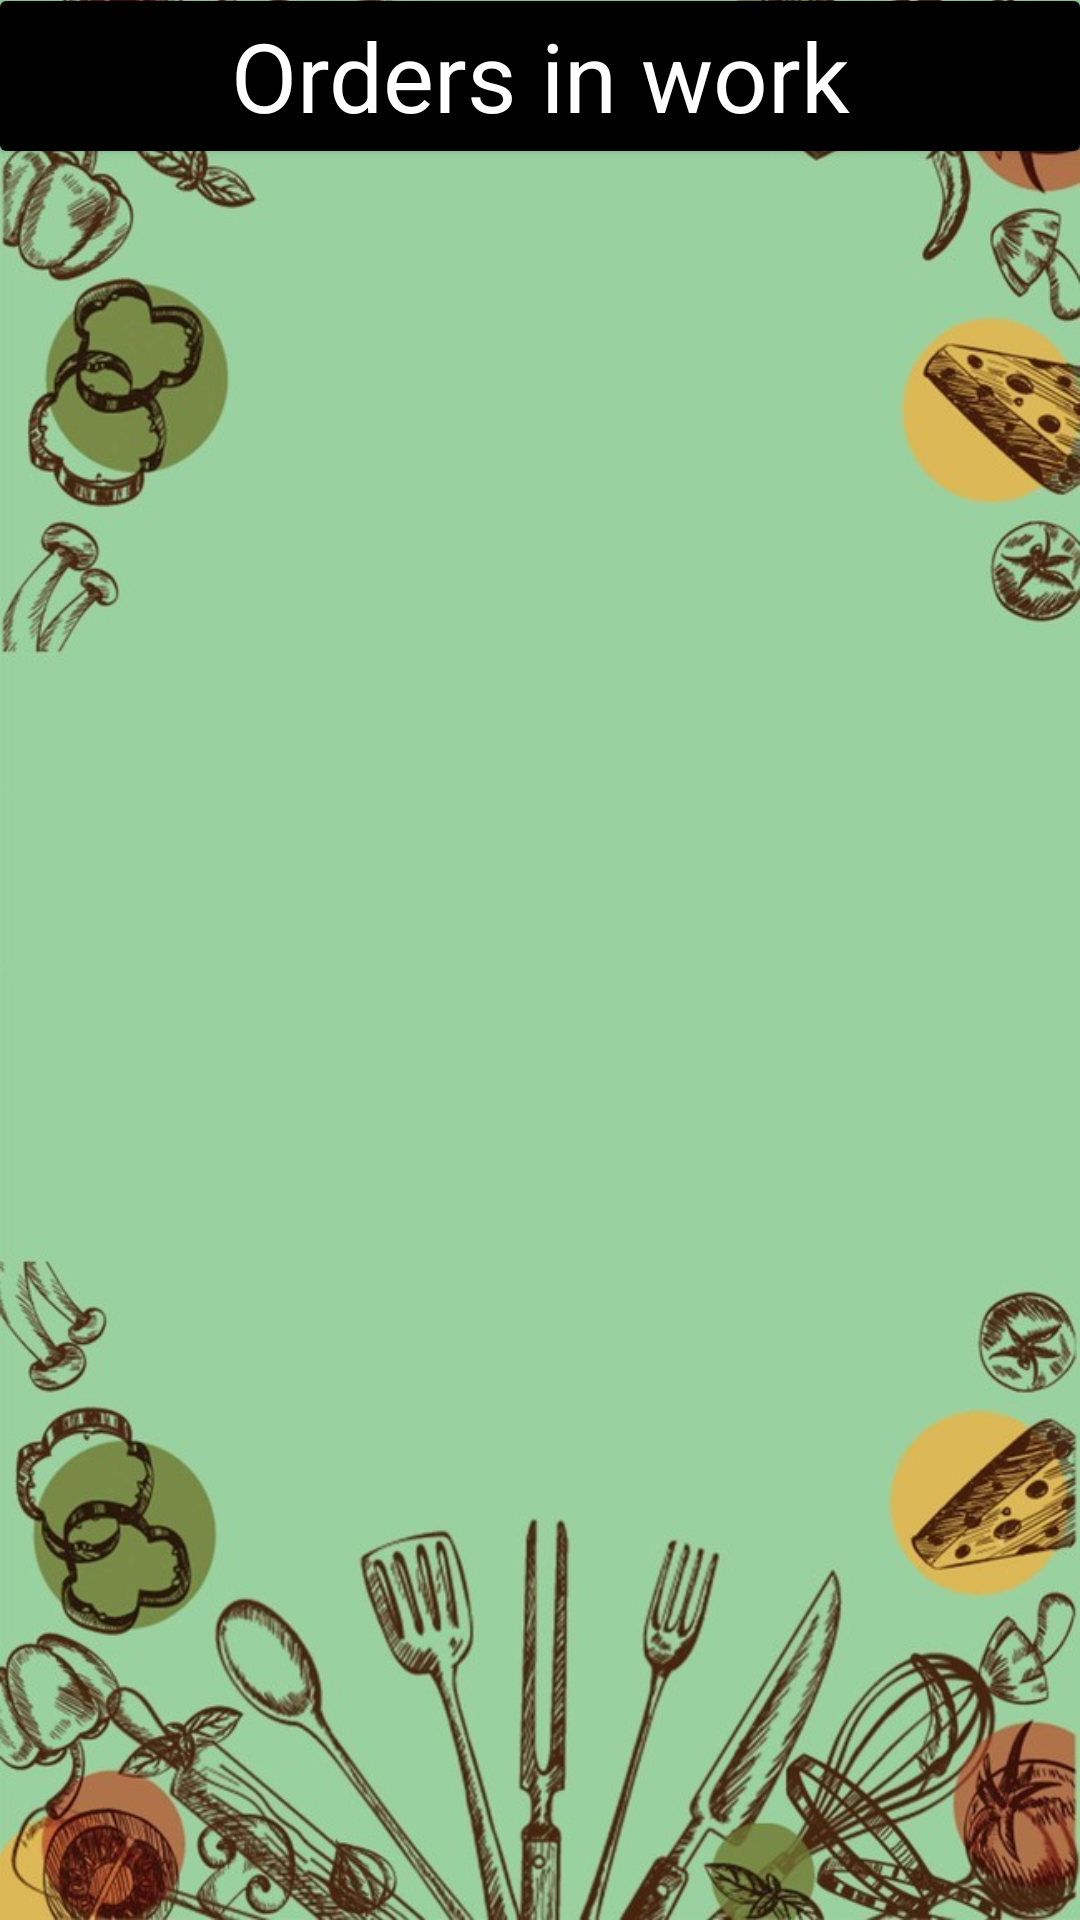

The Android layout XML behind this screen, and the referenced resources:
<!-- AndroidManifest.xml: application theme Theme.SomeFood -->
<!-- res/layout/fragment_orders_in_work.xml -->
<?xml version="1.0" encoding="utf-8"?>
<androidx.constraintlayout.widget.ConstraintLayout xmlns:android="http://schemas.android.com/apk/res/android"
    xmlns:app="http://schemas.android.com/apk/res-auto"
    xmlns:tools="http://schemas.android.com/tools"
    android:layout_width="match_parent"
    android:layout_height="match_parent"
    tools:context="com.example.somefood.FavoriteFragment.FavoriteFragment">

    <androidx.cardview.widget.CardView
        android:layout_width="match_parent"
        android:layout_height="50dp"
        android:layout_marginTop="-10dp"
        app:layout_constraintStart_toStartOf="parent"
        app:layout_constraintTop_toTopOf="parent"
        app:layout_constraintEnd_toEndOf="parent"
        app:layout_constraintBottom_toTopOf="@+id/recyclerViewOrdersInWork">

        <TextView
            android:layout_width="match_parent"
            android:layout_height="match_parent"
            android:text="Orders in work"
            android:textSize="32sp"
            android:gravity="center"
            android:background="@color/black"
            android:textColor="@color/white" />

    </androidx.cardview.widget.CardView>

    <androidx.recyclerview.widget.RecyclerView
        android:id="@+id/recyclerViewOrdersInWork"
        android:layout_width="match_parent"
        android:layout_height="match_parent"
        app:layout_constraintBottom_toBottomOf="parent"
        app:layout_constraintEnd_toEndOf="parent"
        app:layout_constraintStart_toStartOf="parent"
        app:layout_constraintTop_toTopOf="parent"
        android:layout_marginTop="60dp"
        android:layout_marginBottom="60dp"
        android:layout_marginStart="10dp"
        android:layout_marginEnd="10dp"/>


</androidx.constraintlayout.widget.ConstraintLayout>
<!-- resources referenced by this layout -->
<resources>
  <color name="black">#FF000000</color>
  <color name="white">#FFFFFFFF</color>
  <style name="Theme.SomeFood" parent="Theme.MaterialComponents.DayNight.NoActionBar">
          
          <item name="colorPrimary">@color/white_light</item>
          <item name="colorPrimaryVariant">@color/blue</item>
          <item name="colorOnPrimary">@color/black</item>
          
          <item name="colorSecondary">@color/teal_200</item>
          <item name="colorSecondaryVariant">@color/teal_700</item>
          <item name="colorOnSecondary">@color/black</item>
          
          <item name="android:statusBarColor">@color/white</item>
          <item name="android:windowBackground">@drawable/back_ligth_green</item>
          
      </style>
  <color name="white_light">#7EFFFFFF</color>
  <color name="blue">#5E7CD8</color>
  <color name="teal_200">#FF03DAC5</color>
  <color name="teal_700">#FF018786</color>
  <!-- drawable back_ligth_green: jpg bitmap (drawable, 91963 bytes) -->
</resources>
